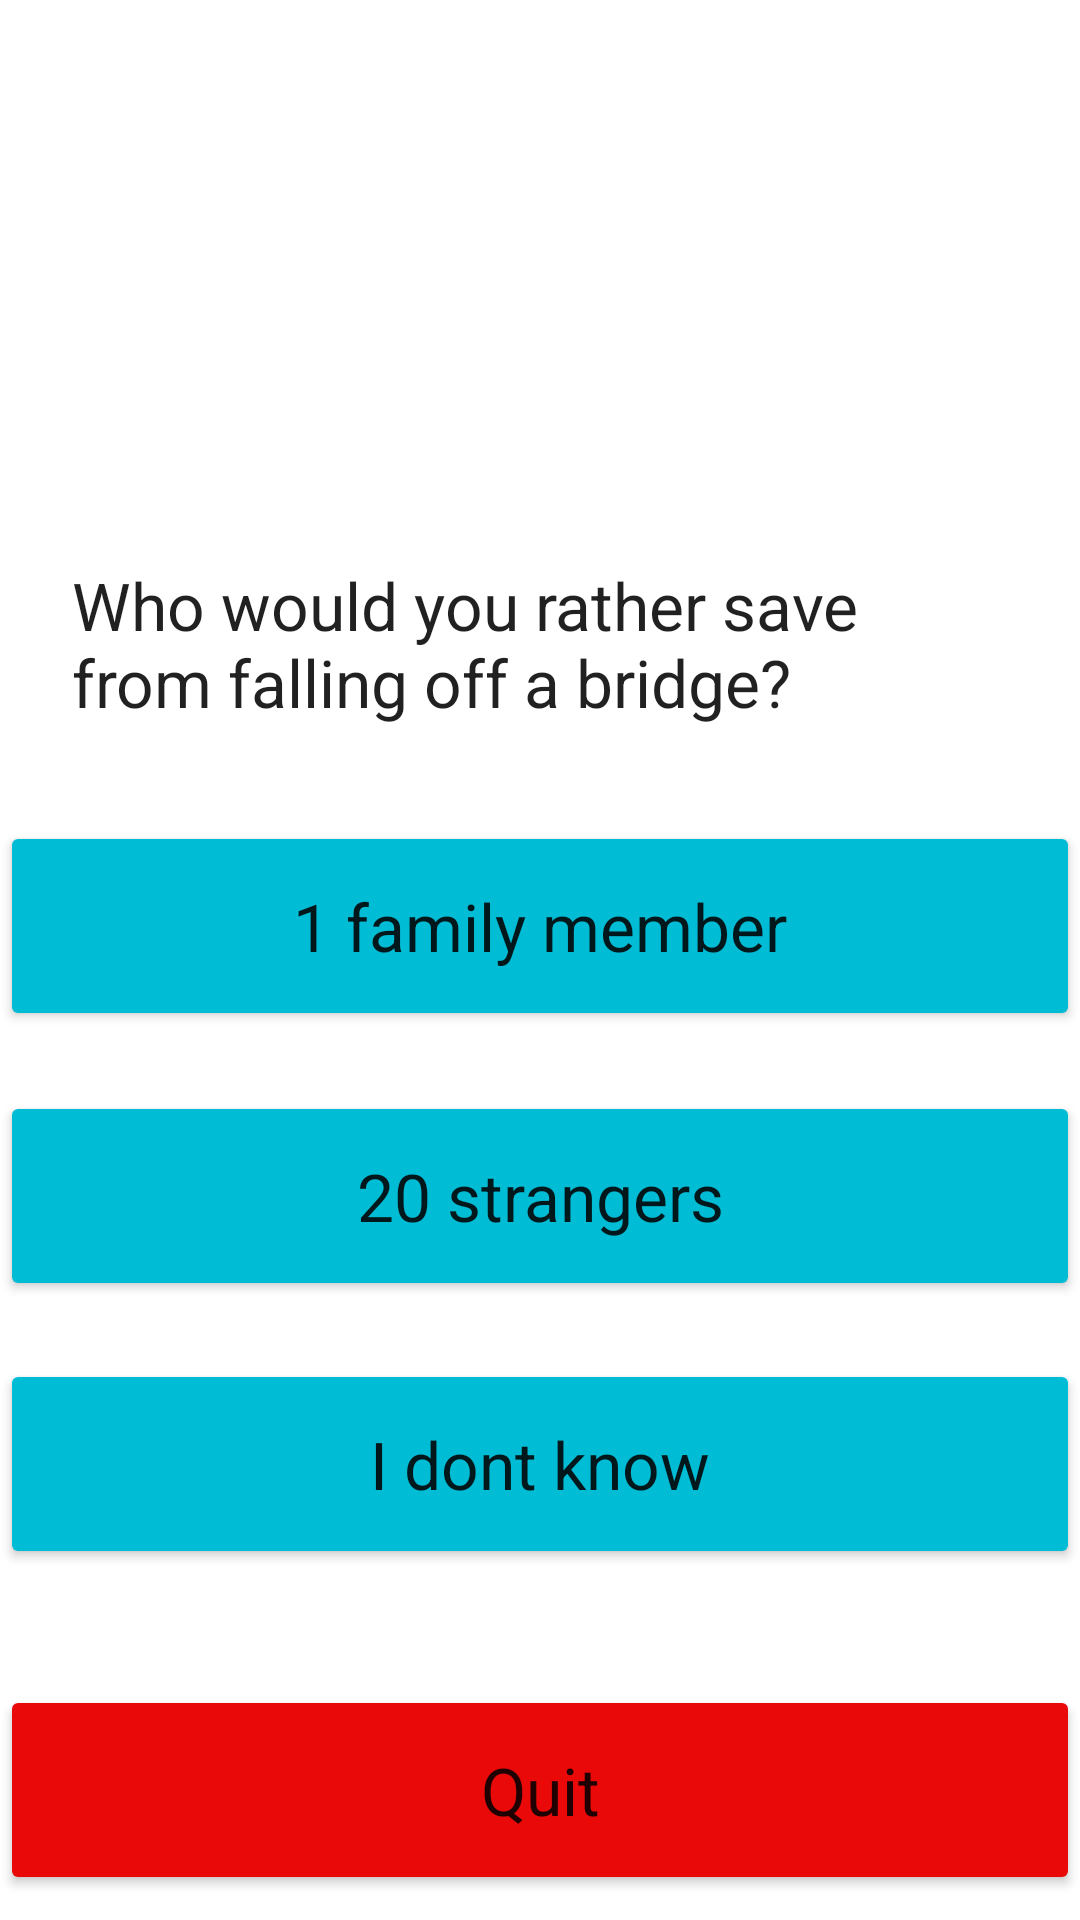

Here is an Android app screen rendered from its layout file. Give the layout XML and the strings, colors and styles it references.
<!-- AndroidManifest.xml: application theme Theme.PersonalityTestFinalProject -->
<!-- res/layout/activity_main2.xml -->
<?xml version="1.0" encoding="utf-8"?>
<androidx.constraintlayout.widget.ConstraintLayout xmlns:android="http://schemas.android.com/apk/res/android"
    xmlns:app="http://schemas.android.com/apk/res-auto"
    xmlns:tools="http://schemas.android.com/tools"
    android:layout_width="match_parent"
    android:layout_height="match_parent"
    tools:context=".MainActivity2">

    <TextView
        android:id="@+id/question_text_view"
        android:layout_width="wrap_content"
        android:layout_height="wrap_content"
        android:text="@string/quetion_name"
        android:layout_marginTop="163dp"
        android:padding="24dp"
        android:textAppearance="@style/TextAppearance.AppCompat.Large"
        app:layout_constraintEnd_toEndOf="parent"
        app:layout_constraintStart_toStartOf="parent"
        app:layout_constraintTop_toTopOf="parent" />

    <Button
        android:id="@+id/choice_one"
        android:layout_width="match_parent"
        android:layout_height="70dp"
        android:layout_marginTop="341dp"
        android:layout_marginBottom="218dp"
        android:padding="10dp"
        android:text="@string/choice_two_start"
        android:textAppearance="@style/TextAppearance.AppCompat.Large"
        app:backgroundTint="#00BCD4"
        app:icon="@android:drawable/ic_menu_send"
        app:iconTint="#000000"
        app:layout_constraintBottom_toTopOf="@+id/quit_button"
        app:layout_constraintEnd_toEndOf="parent"
        app:layout_constraintHorizontal_bias="0.0"
        app:layout_constraintStart_toStartOf="parent"
        app:layout_constraintTop_toTopOf="parent" />

    <Button
        android:id="@+id/choice_two"
        android:layout_width="match_parent"
        android:layout_height="70dp"
        android:padding="10dp"
        android:text="@string/choice_one_start"
        android:textAppearance="@style/TextAppearance.AppCompat.Large"
        app:backgroundTint="#00BCD4"
        app:icon="@android:drawable/ic_menu_send"
        app:iconTint="#000000"
        app:layout_constraintBottom_toBottomOf="parent"
        app:layout_constraintEnd_toEndOf="@+id/choice_one"
        app:layout_constraintTop_toTopOf="parent"
        app:layout_constraintVertical_bias="0.638" />

    <Button
        android:id="@+id/i_dont_know_button"
        android:layout_width="match_parent"
        android:layout_height="70dp"
        android:padding="10dp"
        android:text="@string/I_dont_know_start"
        android:textAppearance="@style/TextAppearance.AppCompat.Large"
        app:backgroundTint="#00BCD4"
        app:icon="@android:drawable/ic_menu_send"
        app:iconTint="#000000"
        app:layout_constraintBottom_toBottomOf="parent"
        app:layout_constraintEnd_toEndOf="@+id/choice_one"
        app:layout_constraintTop_toTopOf="parent"
        app:layout_constraintVertical_bias="0.795" />

    <Button
        android:id="@+id/quit_button"
        android:layout_width="match_parent"
        android:layout_height="70dp"
        android:layout_marginBottom="76dp"
        android:padding="10dp"
        android:text="Quit"
        android:textAppearance="@style/TextAppearance.AppCompat.Large"
        app:backgroundTint="#EA0909"
        app:icon="@android:drawable/ic_delete"
        app:iconTint="#000000"
        app:layout_constraintBottom_toBottomOf="parent"
        app:layout_constraintEnd_toEndOf="parent"
        app:layout_constraintHorizontal_bias="0.0"
        app:layout_constraintStart_toStartOf="parent"
        app:layout_constraintTop_toBottomOf="@+id/choice_one" />

</androidx.constraintlayout.widget.ConstraintLayout>
<!-- resources referenced by this layout -->
<resources>
  <string name="I_dont_know_start">"I dont know"</string>
  <string name="choice_one_start">20 strangers</string>
  <string name="choice_two_start">"1 family member"</string>
  <string name="quetion_name">Who would you rather save from falling off a bridge?</string>
  <style name="Theme.PersonalityTestFinalProject" parent="Theme.MaterialComponents.DayNight.DarkActionBar">
          
          <item name="colorPrimary">@color/purple_500</item>
          <item name="colorPrimaryVariant">@color/purple_700</item>
          <item name="colorOnPrimary">@color/white</item>
          
          <item name="colorSecondary">@color/teal_200</item>
          <item name="colorSecondaryVariant">@color/teal_700</item>
          <item name="colorOnSecondary">@color/black</item>
          
          <item name="android:statusBarColor" tools:targetApi="l">?attr/colorPrimaryVariant</item>
          
      </style>
  <!-- not gathered from this repository: default colours our renderer supplied (Android Studio template values) -->
  <color name="purple_500">#FF6200EE</color>
  <color name="purple_700">#FF3700B3</color>
  <color name="teal_200">#FF03DAC5</color>
  <color name="teal_700">#FF018786</color>
  <color name="black">#FF000000</color>
  <color name="white">#FFFFFFFF</color>
</resources>
